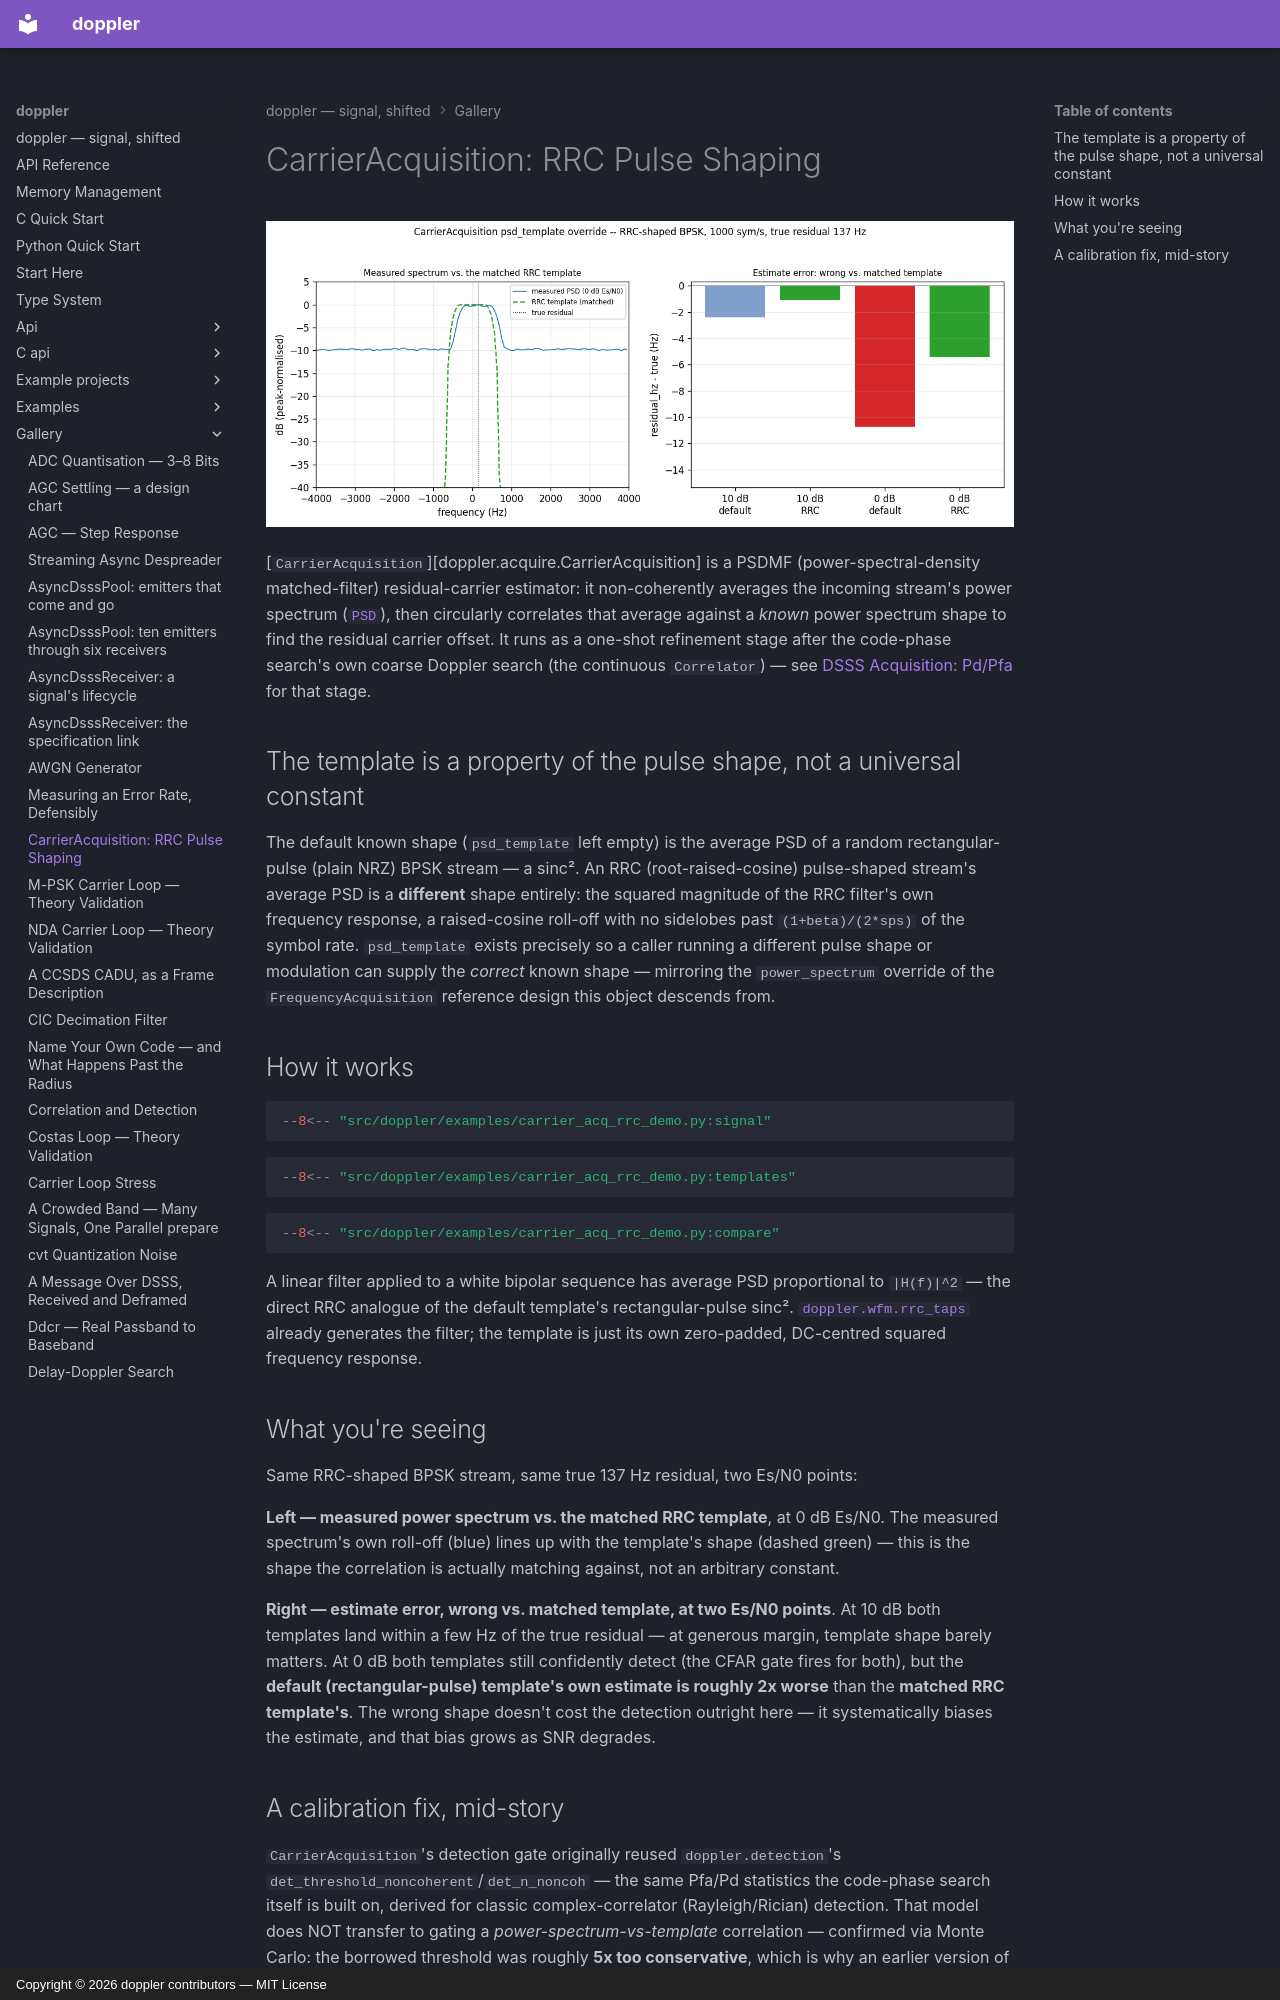

repository: doppler-dsp/doppler · page: gallery/carrier-acq-rrc/index.html · generator: mkdocs · copyright: Copyright © 2026 doppler contributors — MIT License

---
description: "PSDMF residual-carrier estimation against an RRC-shaped BPSK stream, and why the psd_template override matters."
---

# CarrierAcquisition: RRC Pulse Shaping

![Measured spectrum vs. matched RRC template, and estimate error at two Es/N0 points](../assets/carrier_acq_rrc_demo.png)

[`CarrierAcquisition`][doppler.acquire.CarrierAcquisition] is a PSDMF (power-spectral-density
matched-filter) residual-carrier estimator: it non-coherently averages the
incoming stream's power spectrum ([`PSD`](corr.md)), then circularly
correlates that average against a *known* power spectrum shape to find the
residual carrier offset. It runs as a one-shot refinement stage after
the code-phase search's own coarse Doppler search (the continuous
`Correlator`) — see
[DSSS Acquisition: Pd/Pfa](dsss-acq-characterization.md) for that stage.

## The template is a property of the pulse shape, not a universal constant

The default known shape (`psd_template` left empty) is the average PSD of a
random rectangular-pulse (plain NRZ) BPSK stream — a sinc². An RRC
(root-raised-cosine) pulse-shaped stream's average PSD is a **different**
shape entirely: the squared magnitude of the RRC filter's own frequency
response, a raised-cosine roll-off with no sidelobes past `(1+beta)/(2*sps)`
of the symbol rate. `psd_template` exists precisely so a caller running a
different pulse shape or modulation can supply the *correct* known shape —
mirroring the `power_spectrum` override of the `FrequencyAcquisition`
reference design this object descends from.

## How it works

```python
--8<-- "src/doppler/examples/carrier_acq_rrc_demo.py:signal"
```

```python
--8<-- "src/doppler/examples/carrier_acq_rrc_demo.py:templates"
```

```python
--8<-- "src/doppler/examples/carrier_acq_rrc_demo.py:compare"
```

A linear filter applied to a white bipolar sequence has average PSD
proportional to `|H(f)|^2` — the direct RRC analogue of the default
template's rectangular-pulse sinc². [`doppler.wfm.rrc_taps`](../guide/wfmgen/python.md#module-level-helpers)
already generates the filter; the template is just its own zero-padded,
DC-centred squared frequency response.

## What you're seeing

Same RRC-shaped BPSK stream, same true 137 Hz residual, two Es/N0 points:

**Left — measured power spectrum vs. the matched RRC template**, at 0 dB
Es/N0. The measured spectrum's own roll-off (blue) lines up with the
template's shape (dashed green) — this is the shape the correlation is
actually matching against, not an arbitrary constant.

**Right — estimate error, wrong vs. matched template, at two Es/N0
points**. At 10 dB both templates land within a few Hz of the true
residual — at generous margin, template shape barely matters. At 0 dB
both templates still confidently detect (the CFAR gate fires for both),
but the **default (rectangular-pulse) template's own estimate is roughly
2x worse** than the **matched RRC template's**. The wrong shape doesn't
cost the detection outright here — it systematically biases the estimate,
and that bias grows as SNR degrades.
